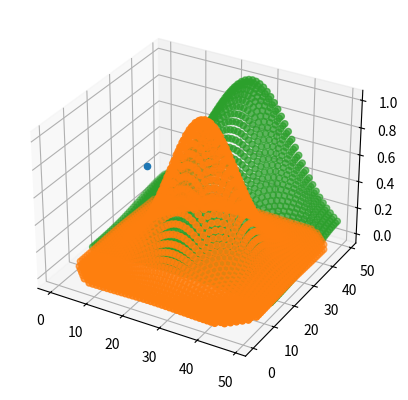
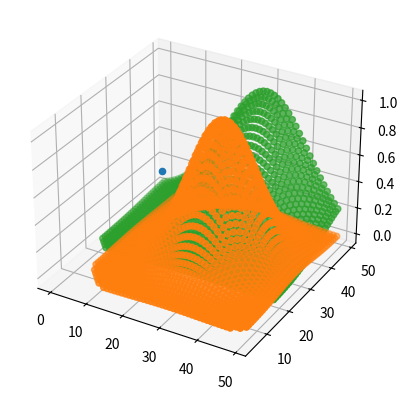

Reproduce these figures in Python, in order.
#
# 1) Define the connectionFunc - the code that will be pasted into the
# python script settings window in SpineCreator.
#

#PARNAME=sigma_m        #LOC=1,1
#PARNAME=E2             #LOC=1,2
#PARNAME=sigma_0        #LOC=2,1
#PARNAME=fovshift       #LOC=2,2
#PARNAME=nfs            #LOC=3,1
#PARNAME=W_cut          #LOC=3,2
#PARNAME=offsetd0p      #LOC=4,1
#PARNAME=offsetd1r      #LOC=4,2
#HASWEIGHT

# Compute a widening Gaussian connection function for a retinotopic
# space, to maintain a constant Gaussian width in Cartesian
# space. This is much like the WideningGaussian connection function,
# but with a configurable neural field size width (W_nfs).
#
# This version incorporates an offset for dstloc[0] and dstloc[1] to
# shift the Gaussian projection by a desired amount.
#
# Considering the r direction, r_d^max, the destination r value for
# max connection strength for a given r_s is given by
#
# r_d^max = r_s + offsetd1r
#
# Thus for positive offsetd1r, "connections are stronger in the
# positive r direction away from the source".
#
# For positive offsetd0p, "connections are stronger in the
# positive p direction away from the source".

def connectionFunc(srclocs,dstlocs,sigma_m,E2,sigma_0,fovshift,nfs,W_cut,offsetd0p,offsetd1r):

  import math

  M_f_start=nfs/(E2*math.log((fovshift/(2*E2))+1))
  print('M_f_start: {0:f}, fovshift:{1}, E2:{2}, nfs:{3}'.format(M_f_start, fovshift, E2, nfs))

  i_src = 0
  out = []
  for srcloc in srclocs:
    i_dst = 0
    # Compute the location of srcloc, this defines what sigma will be. As r (as opp. to phi) increases, the sigma should increase.
    M_f =  nfs/(E2*math.log(((1+srcloc[1])/(2*E2))+1))

    # Set some of M_f to 1 to ensure the fan-out starts at around the edge of the foveal region.
    if (1+srcloc[1]) < fovshift:
      print ('reset M_f to M_f_start because 1+srcloc[1] (1+{0:f}) < fovshift ({1:f})'.format(srcloc[1], fovshift))
      M_f = M_f_start

    _sigma = (sigma_m/M_f) - (sigma_m/M_f_start) + sigma_0 # as function of r, aka srcloc[1]. M_f is the function of r.
    three_sigma = 3 * _sigma
    print ('sigma_m: {0:f}, M_f:{1:f}. M_f_start:{2:f}. sigma_0: {3:f} _sigma: {4:f} three_sigma: {5:f}'.format(sigma_m, M_f, M_f_start, sigma_0, _sigma, three_sigma))
    for dstloc in dstlocs:

      # in-xy-plane distance (ignore srcloc[2]/dstdoc[2])
      xd = (srcloc[0] - dstloc[0] + offsetd0p)
      yd = (srcloc[1] - dstloc[1] + offsetd1r)
      if abs(xd) < three_sigma and abs(yd) < three_sigma:
        dist = math.sqrt(math.pow(xd,2) + math.pow(yd,2))

        gauss = math.exp(-0.5*math.pow(dist/_sigma,2))

        if gauss > W_cut:
          conn = (i_src,i_dst,0,gauss)
          out.append(conn)

      i_dst = i_dst + 1
    i_src = i_src + 1
  return out
# end connectionFunc

#
# 2) Compute weights for the map
#

# Set up some parameters
rowlen = 50
sigma_m = 25
E2 = 2.5
sigma_0 = 0.3
normpower = 0
fovshift = 4
nfs = 10 # norm 50
W_cut = 0.001

offsetd0p = 0
offsetd1r = 0

# Containers for source/destination locations
srclocs = []
# Make srclocs - this makes rowlen x rowlen grids:
for i in range(0, rowlen):
    for j in range(0, rowlen):
        srcloc=[j,i,0] # [x,y,z] locations
        srclocs.append(srcloc)

# Call the connectionFunc to generate result
result = connectionFunc (srclocs,srclocs,sigma_m,E2,sigma_0,fovshift,nfs,W_cut,offsetd0p,offsetd1r)
offsetd0p = 4
offsetd1r = 4
result2 = connectionFunc (srclocs,srclocs,sigma_m,E2,sigma_0,fovshift,nfs,W_cut,offsetd0p,offsetd1r)
print ("Done computing")

do_plot = 1
if do_plot > 0:
    #
    # 3) Show weight results for one particular source neuron projecting
    # out to destination neurons.
    #

    import math

    # The source neuron index to look at the connection pattern
    src_index = 25
    src_index1 = 1275
    src_index2 = 2475

    # Extract xs, ys and weights for source-to-destination connection into
    # these lists:
    xs = []
    ys = []
    ws = []
    xs1 = []
    ys1 = []
    ws1 = []
    xs2 = []
    ys2 = []
    ws2 = []

    for res in result:
        if (res[0] == src_index):
            # In my example, the position x and y come from the
            # destination index, which is found in res[1]. res[2] contains
            # the delay (unused here). res[3] contains the weight.
            xs.append(res[1]%rowlen)
            ys.append(math.floor(res[1]/rowlen))
            ws.append(res[3])
            #print ('Appended ', res[1]%rowlen, math.floor(res[1]/rowlen), res[3])
        elif (res[0] == src_index1):
            xs1.append(res[1]%rowlen)
            ys1.append(math.floor(res[1]/rowlen))
            ws1.append(res[3])
        elif (res[0] == src_index2):
            xs2.append(res[1]%rowlen)
            ys2.append(math.floor(res[1]/rowlen))
            ws2.append(res[3])

    # Now do a scatter plot of the weights
    import matplotlib.pyplot as plt
    from mpl_toolkits.mplot3d import Axes3D
    fig = plt.figure()
    ax = fig.add_subplot(111, projection='3d')
    ax.scatter(xs,ys,ws)
    ax.scatter(xs1,ys1,ws1)
    ax.scatter(xs2,ys2,ws2)

    # Extract xs, ys and weights for source-to-destination connection into
    # these lists:
    xs = []
    ys = []
    ws = []
    xs1 = []
    ys1 = []
    ws1 = []
    xs2 = []
    ys2 = []
    ws2 = []

    for res in result2:
        if (res[0] == src_index):
            # In my example, the position x and y come from the
            # destination index, which is found in res[1]. res[2] contains
            # the delay (unused here). res[3] contains the weight.
            xs.append(res[1]%rowlen)
            ys.append(math.floor(res[1]/rowlen))
            ws.append(res[3])
            #print ('Appended ', res[1]%rowlen, math.floor(res[1]/rowlen), res[3])
        elif (res[0] == src_index1):
            xs1.append(res[1]%rowlen)
            ys1.append(math.floor(res[1]/rowlen))
            ws1.append(res[3])
        elif (res[0] == src_index2):
            xs2.append(res[1]%rowlen)
            ys2.append(math.floor(res[1]/rowlen))
            ws2.append(res[3])

    # Now do a scatter plot of the weights
    fig2 = plt.figure()
    ax2 = fig2.add_subplot(111, projection='3d')
    ax2.scatter(xs,ys,ws)
    ax2.scatter(xs1,ys1,ws1)
    ax2.scatter(xs2,ys2,ws2)
    plt.show()
